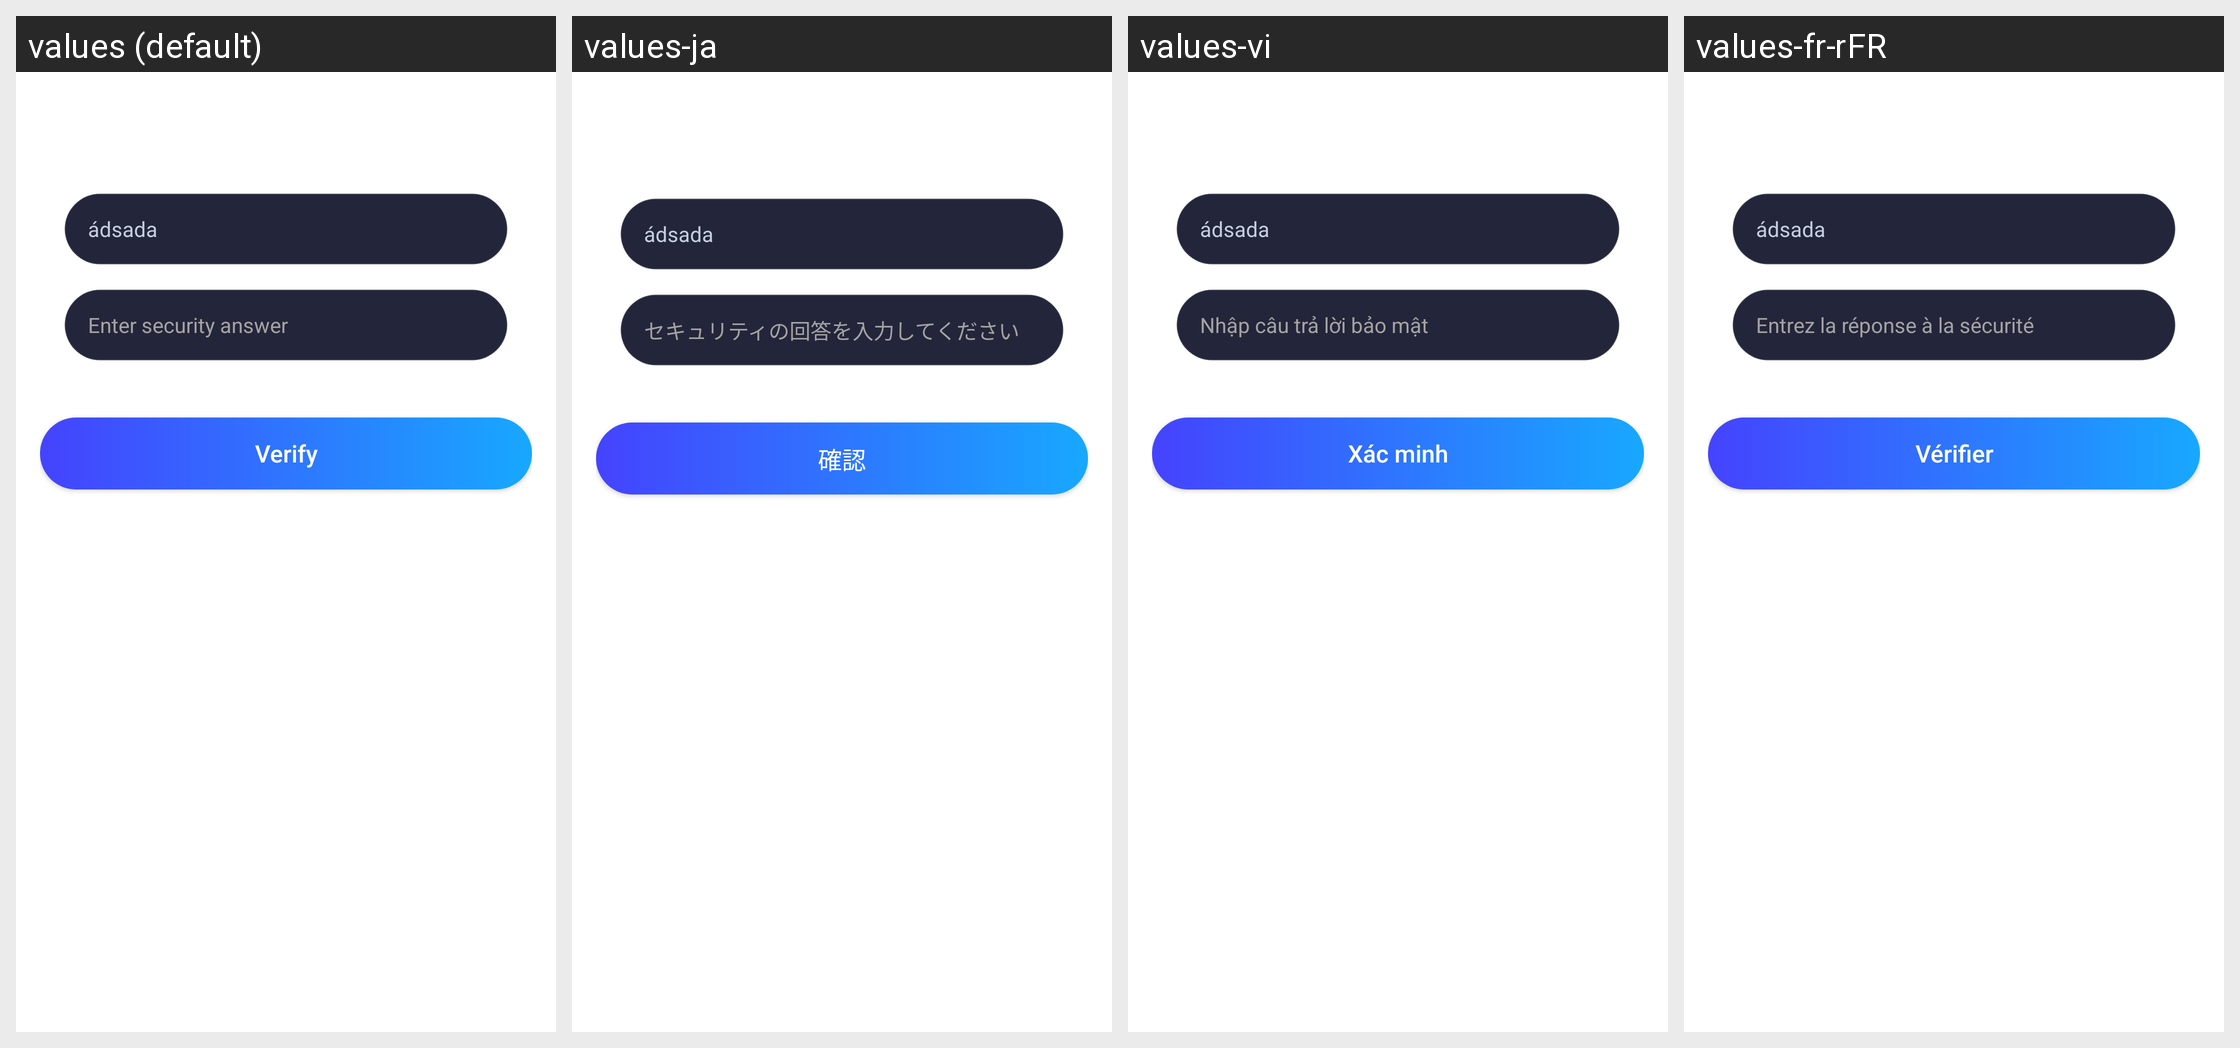

The Android screen above is rendered under several locales of the same app. Produce the string resources it draws, with the default and per-locale values.
Android screen res/layout/dialog_forgot_password.xml rendered under 4 locales, left to right: values (default), values-ja, values-vi, values-fr-rFR. Device: Nexus 5 (rendered at 1080×1920; each locale shown at half size, 540×960, under a caption strip naming it); theme Theme.MyApplication.
Other locales in the repository, not shown: values-de-rDE, values-es-rES, values-in, values-pt-rPT, values-zh-rCN.
Strings drawn on this screen, with the default value and each locale's value (text and hints the layout hard-codes, and strings that could not be matched under every locale, appear in the picture but are not listed):

enter_security_answer
  values: Enter security answer
  values-ja: セキュリティの回答を入力してください
  values-vi: Nhập câu trả lời bảo mật
  values-fr-rFR: Entrez la réponse à la sécurité

verify
  values: Verify
  values-ja: 確認
  values-vi: Xác minh
  values-fr-rFR: Vérifier
